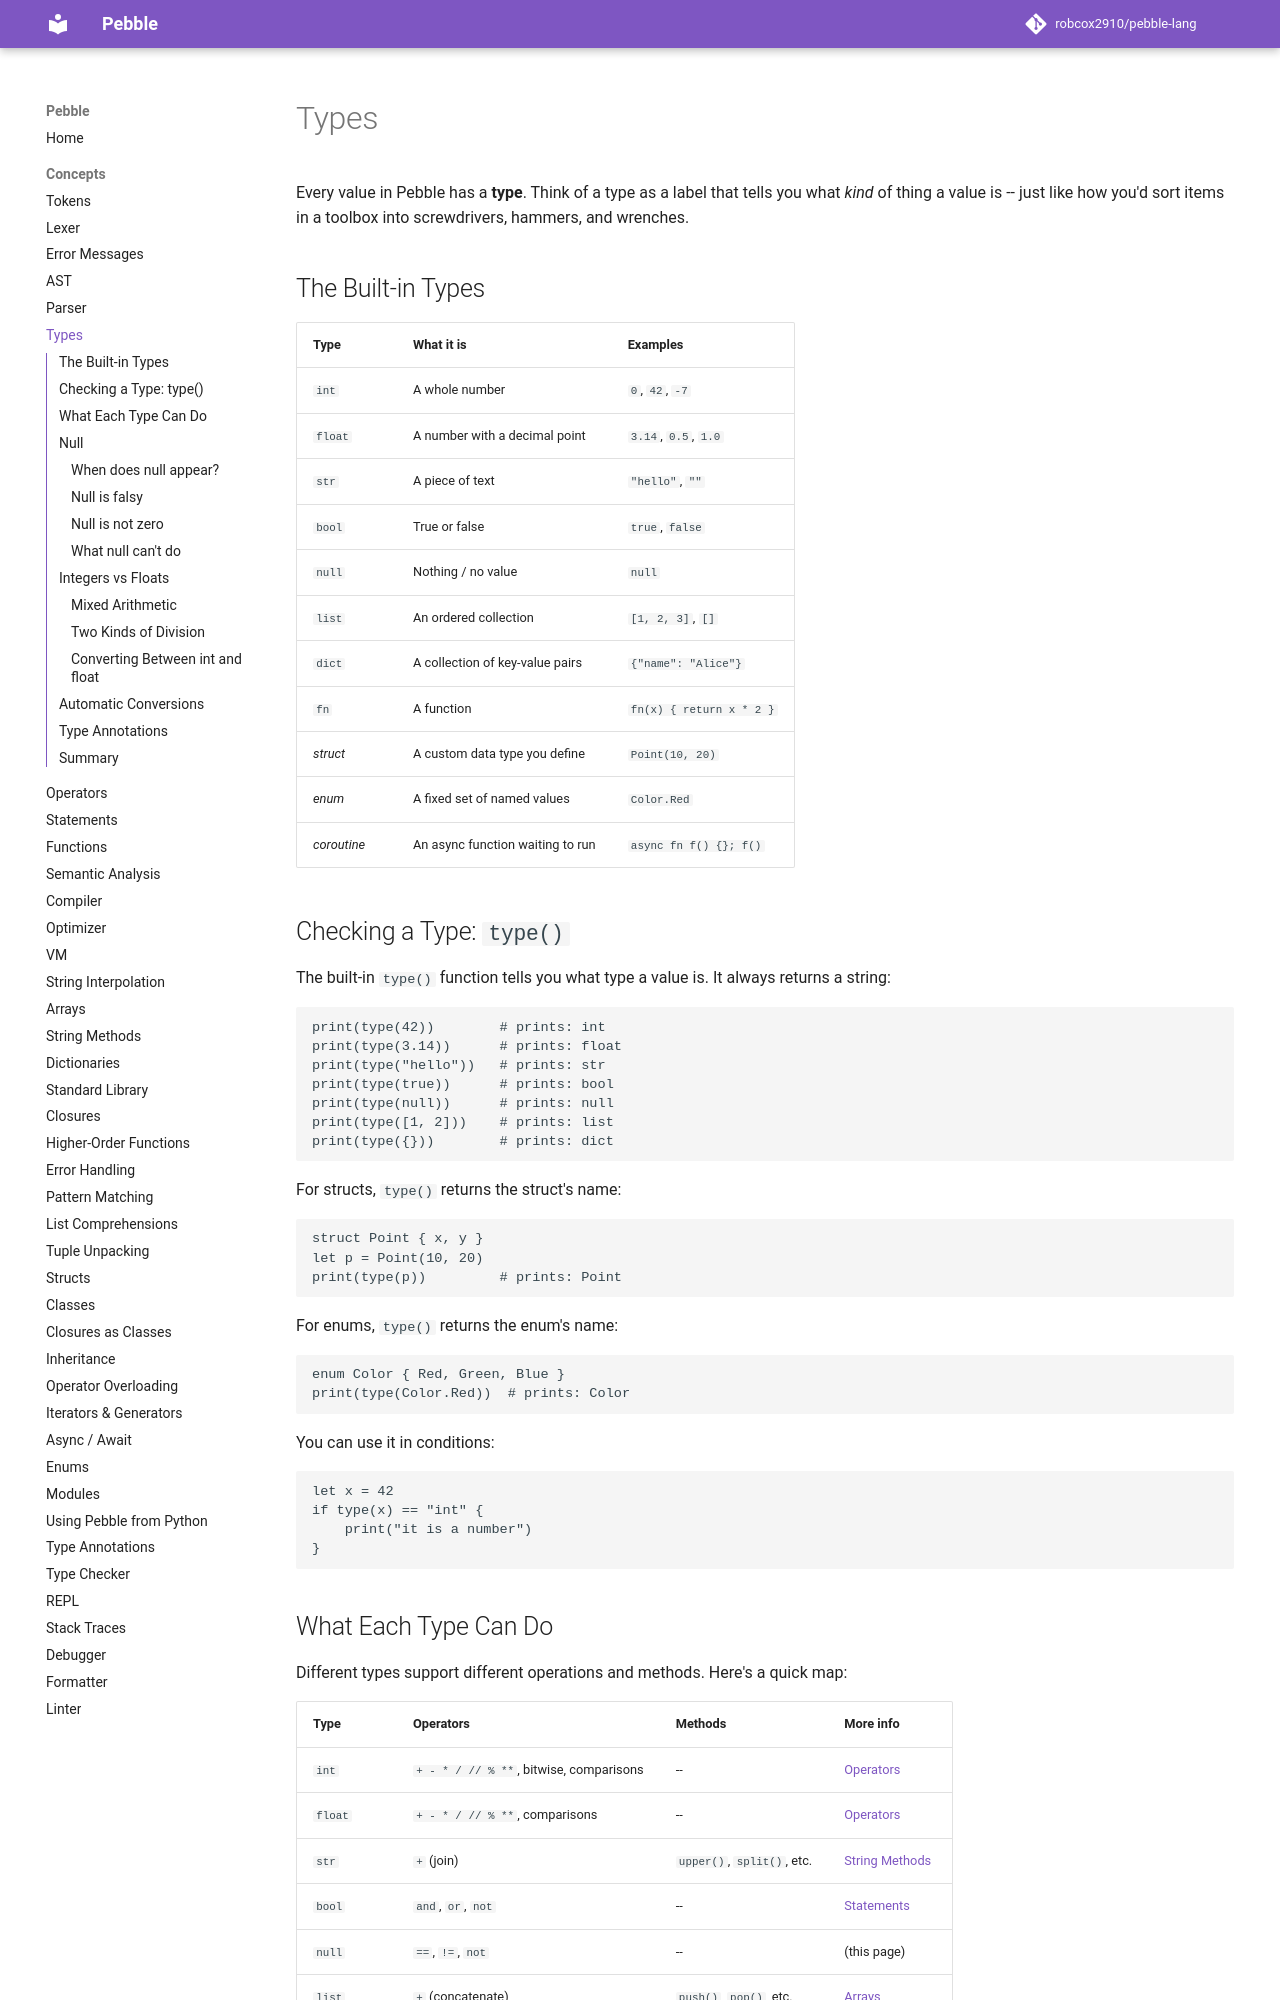

repository: robcox2910/pebble-lang · page: concepts/types/index.html · generator: mkdocs

# Types

Every value in Pebble has a **type**. Think of a type as a label that tells
you what *kind* of thing a value is -- just like how you'd sort items in a
toolbox into screwdrivers, hammers, and wrenches.

## The Built-in Types

| Type     | What it is                      | Examples                  |
|----------|---------------------------------|---------------------------|
| `int`    | A whole number                  | `0`, `42`, `-7`           |
| `float`  | A number with a decimal point   | `3.14`, `0.5`, `1.0`      |
| `str`    | A piece of text                 | `"hello"`, `""`           |
| `bool`   | True or false                   | `true`, `false`           |
| `null`   | Nothing / no value              | `null`                    |
| `list`   | An ordered collection           | `[1, 2, 3]`, `[]`        |
| `dict`   | A collection of key-value pairs | `{"name": "Alice"}`      |
| `fn`     | A function                      | `fn(x) { return x * 2 }` |
| *struct* | A custom data type you define   | `Point(10, 20)`          |
| *enum*   | A fixed set of named values     | `Color.Red`              |
| *coroutine* | An async function waiting to run | `async fn f() {}; f()` |

## Checking a Type: `type()`

The built-in `type()` function tells you what type a value is. It always
returns a string:

```pebble
print(type(42))        # prints: int
print(type(3.14))      # prints: float
print(type("hello"))   # prints: str
print(type(true))      # prints: bool
print(type(null))      # prints: null
print(type([1, 2]))    # prints: list
print(type({}))        # prints: dict
```

For structs, `type()` returns the struct's name:

```pebble
struct Point { x, y }
let p = Point(10, 20)
print(type(p))         # prints: Point
```

For enums, `type()` returns the enum's name:

```pebble
enum Color { Red, Green, Blue }
print(type(Color.Red))  # prints: Color
```

You can use it in conditions:

```pebble
let x = 42
if type(x) == "int" {
    print("it is a number")
}
```
